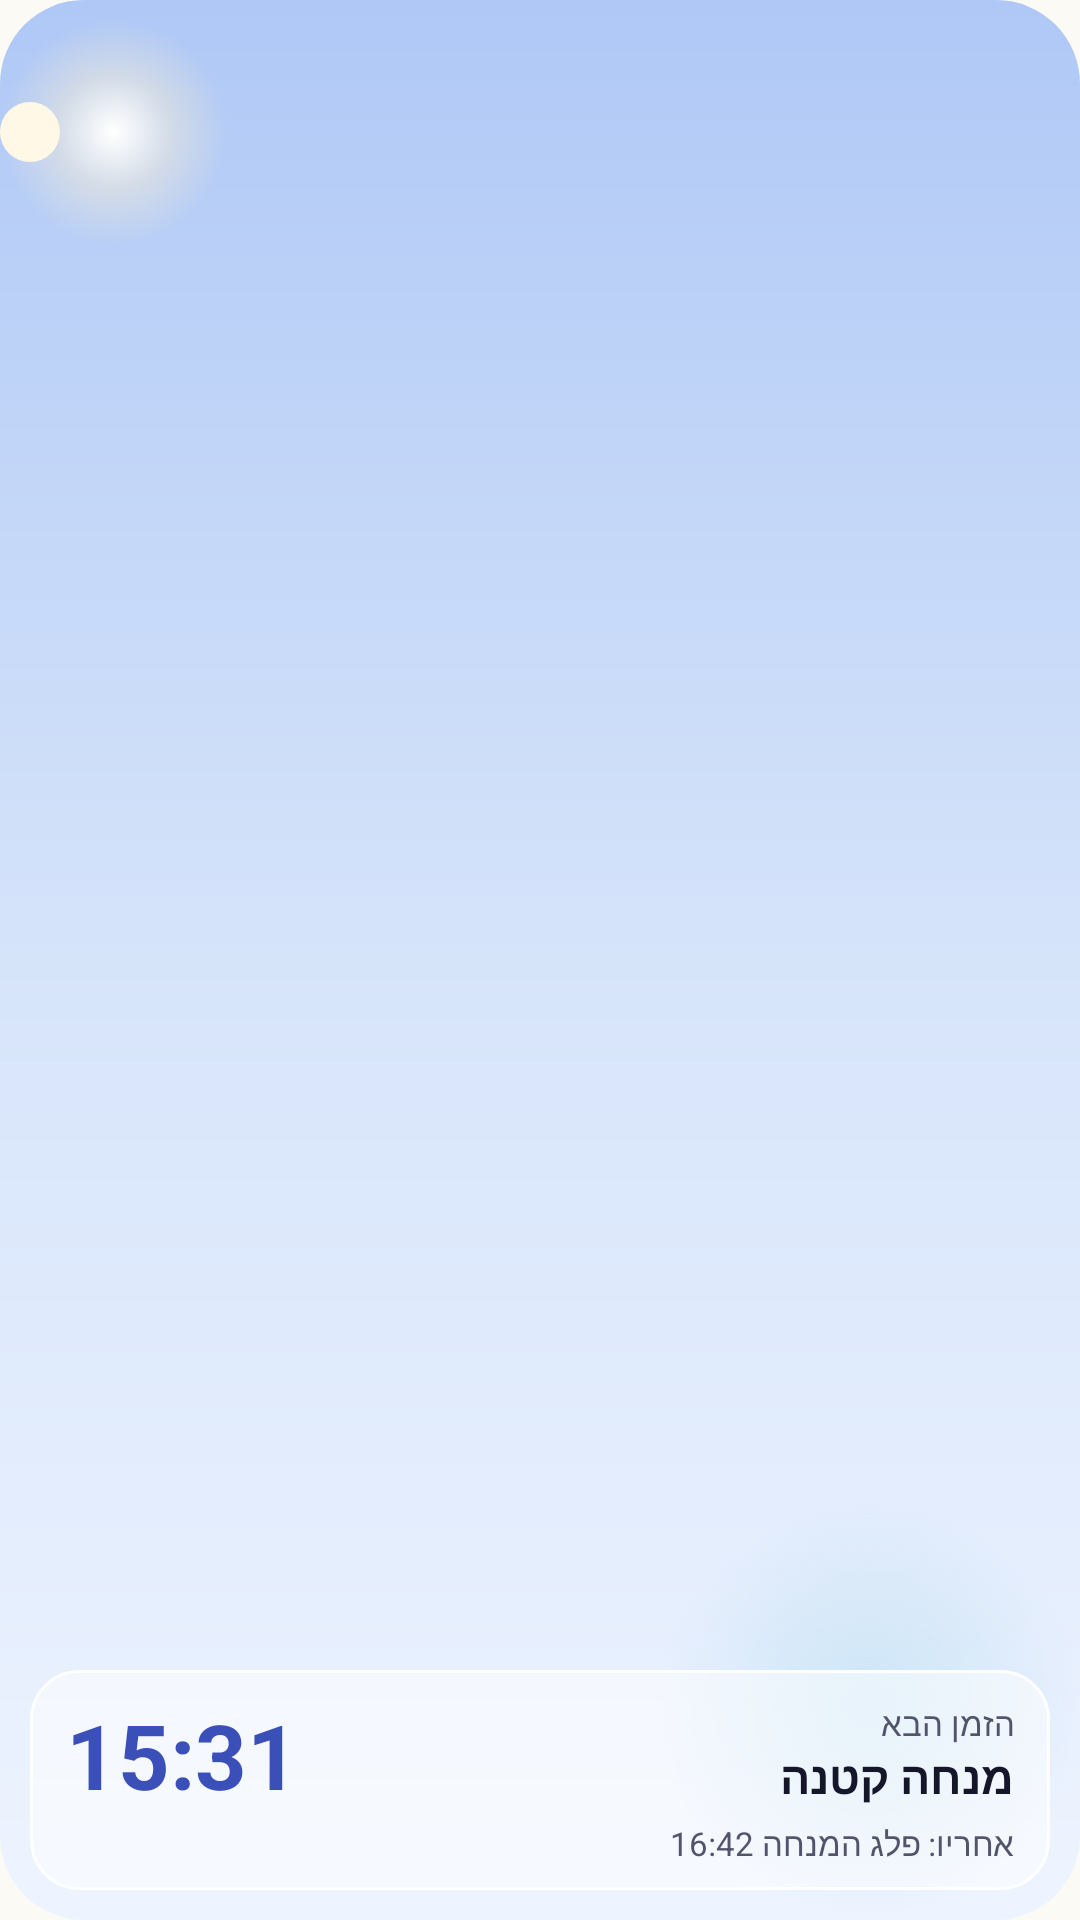

Here is an Android app screen rendered from its layout file. Give the layout XML and the strings, colors and styles it references.
<!-- AndroidManifest.xml: application theme Theme.JewishDay -->
<!-- res/layout/widget_preview_glass_next.xml -->
<?xml version="1.0" encoding="utf-8"?>
<FrameLayout xmlns:android="http://schemas.android.com/apk/res/android"
    android:id="@android:id/background"
    android:layoutDirection="rtl"
    style="@style/Widget.JewishDay.Glass.Root">

    <ImageView
        style="@style/Widget.JewishDay.Glass.Sky"
        android:contentDescription="@null"
        android:src="@drawable/widget_glass_preview_sky" />

    <LinearLayout
        style="@style/Widget.JewishDay.GlassDay.Pane"
        android:layout_width="match_parent"
        android:layout_height="wrap_content"
        android:layout_gravity="bottom"
        android:layout_margin="10dp"
        android:orientation="vertical">

        <LinearLayout
            android:layout_width="match_parent"
            android:layout_height="wrap_content"
            android:gravity="center_vertical"
            android:orientation="horizontal">

            <LinearLayout
                android:layout_width="0dp"
                android:layout_height="wrap_content"
                android:layout_weight="1"
                android:orientation="vertical">

                <TextView
                    android:text="@string/widget_preview_next_label"
                    style="@style/Widget.JewishDay.GlassDay.Text.Label" />

                <TextView
                    android:text="@string/widget_preview_next_title"
                    style="@style/Widget.JewishDay.GlassDay.Text.Strong"
                    android:textSize="15sp" />
            </LinearLayout>

            <TextView
                android:text="@string/widget_preview_next_time"
                style="@style/Widget.JewishDay.GlassDay.Text.Time"
                android:layout_marginStart="8dp"
                android:textSize="30sp" />
        </LinearLayout>

        <TextView
            android:text="@string/widget_preview_following"
            style="@style/Widget.JewishDay.GlassDay.Text.Label"
            android:layout_marginTop="2dp" />
    </LinearLayout>
</FrameLayout>
<!-- resources referenced by this layout -->
<resources>
  <string name="widget_preview_following" translatable="false">אחריו: פלג המנחה 16:42</string>
  <string name="widget_preview_next_label" translatable="false">הזמן הבא</string>
  <string name="widget_preview_next_time" translatable="false">15:31</string>
  <string name="widget_preview_next_title" translatable="false">מנחה קטנה</string>
  <style name="Widget.JewishDay.Glass.Root" parent="">
          <item name="android:layout_width">match_parent</item>
          <item name="android:layout_height">match_parent</item>
          <item name="android:background">@drawable/widget_glass_clip</item>
      </style>
  <style name="Widget.JewishDay.Glass.Sky" parent="">
          <item name="android:layout_width">match_parent</item>
          <item name="android:layout_height">match_parent</item>
          <item name="android:scaleType">fitXY</item>
          <item name="android:importantForAccessibility">no</item>
      </style>
  <style name="Widget.JewishDay.GlassDay.Pane" parent="Widget.JewishDay.Glass.Pane">
          <item name="android:background">@drawable/widget_glass_pane_light</item>
      </style>
  <style name="Widget.JewishDay.GlassDay.Text.Label" parent="Widget.JewishDay.Glass.Text.Label">
          <item name="android:textColor">@color/widget_day_ink_secondary</item>
      </style>
  <style name="Widget.JewishDay.GlassDay.Text.Strong" parent="Widget.JewishDay.Glass.Text.Strong">
          <item name="android:textColor">@color/widget_day_ink</item>
      </style>
  <style name="Widget.JewishDay.GlassDay.Text.Time" parent="Widget.JewishDay.Glass.Text.Time">
          <item name="android:textColor">@color/widget_day_time</item>
      </style>
  <dimen name="widget_corner_radius">20dp</dimen>
  <!-- drawable widget_glass_clip (drawable) -->
  <?xml version="1.0" encoding="utf-8"?>
  <shape xmlns:android="http://schemas.android.com/apk/res/android"
      android:shape="rectangle">
      <solid android:color="@android:color/transparent" />
      <corners android:radius="@dimen/widget_corner_radius" />
  </shape>
  <style name="Widget.JewishDay.Glass.Pane" parent="">
          <item name="android:background">@drawable/widget_glass_pane_dark</item>
          <item name="android:paddingStart">12dp</item>
          <item name="android:paddingEnd">12dp</item>
          <item name="android:paddingTop">8dp</item>
          <item name="android:paddingBottom">8dp</item>
      </style>
  <!-- drawable widget_glass_pane_light (drawable) -->
  <?xml version="1.0" encoding="utf-8"?>
  <shape xmlns:android="http://schemas.android.com/apk/res/android"
      android:shape="rectangle">
      <solid android:color="#8CFFFFFF" />
      <stroke
          android:width="1dp"
          android:color="#F2FFFFFF" />
      <corners android:radius="16dp" />
  </shape>
  <style name="Widget.JewishDay.Glass.Text.Label">
          <item name="android:textSize">11sp</item>
          <item name="android:textColor">#FFCDD2EC</item>
      </style>
  <color name="widget_day_ink_secondary">#FF52546B</color>
  <style name="Widget.JewishDay.Glass.Text.Strong">
          <item name="android:textStyle">bold</item>
      </style>
  <color name="widget_day_ink">#FF15162A</color>
  <style name="Widget.JewishDay.Glass.Text.Time">
          <item name="android:textSize">24sp</item>
          <item name="android:textStyle">bold</item>
          <item name="android:fontFeatureSettings">tnum</item>
      </style>
  <color name="widget_day_time">#FF3B4FB8</color>
  <color name="app_launch_background">#FCFAF4</color>
  <color name="app_launch_primary">#315B46</color>
  <!-- drawable widget_glass_pane_dark (drawable) -->
  <?xml version="1.0" encoding="utf-8"?>
  <shape xmlns:android="http://schemas.android.com/apk/res/android"
      android:shape="rectangle">
      <solid android:color="#1FFFFFFF" />
      <stroke
          android:width="1dp"
          android:color="#47FFFFFF" />
      <corners android:radius="16dp" />
  </shape>
</resources>
